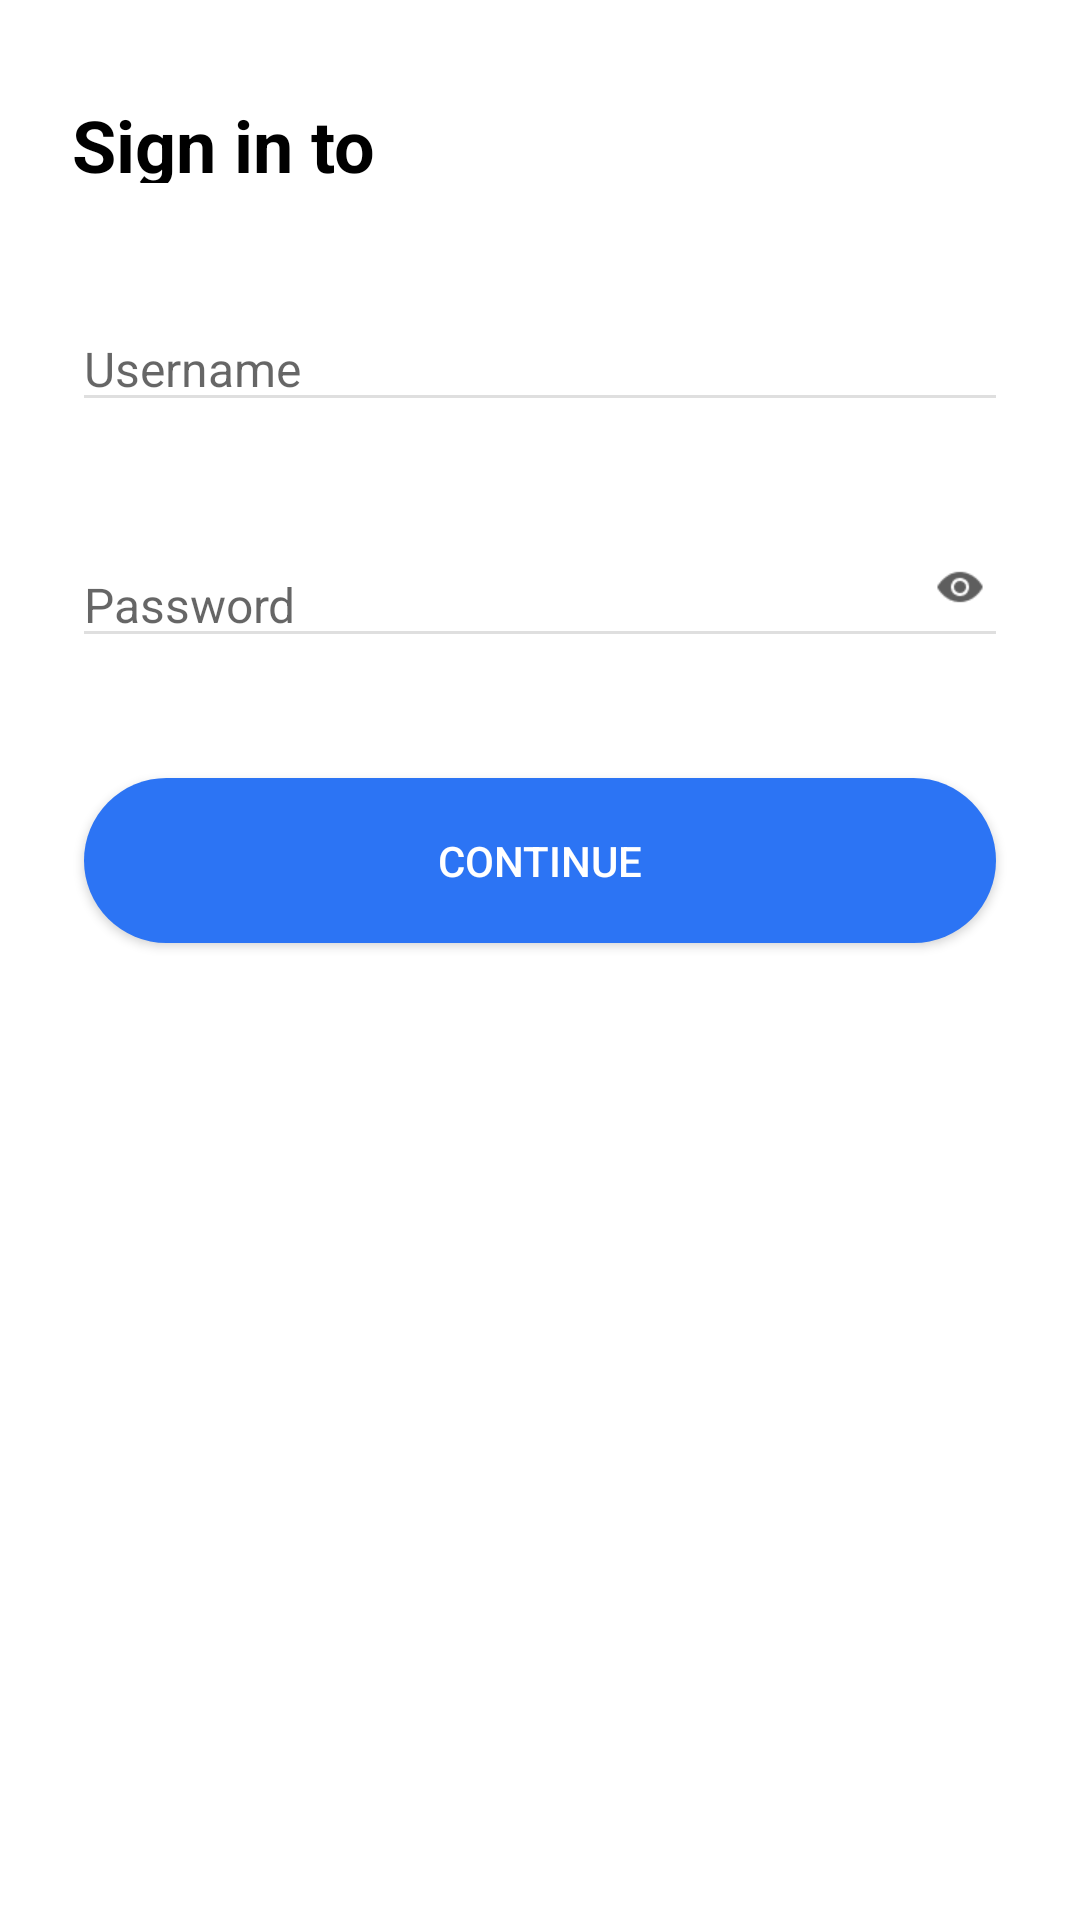

This screen was rendered from an Android layout file. Write that file and the resources it references.
<!-- AndroidManifest.xml: application theme Theme.Meditation -->
<!-- res/layout/fragment_login.xml -->
<?xml version="1.0" encoding="utf-8"?>
<androidx.constraintlayout.widget.ConstraintLayout xmlns:android="http://schemas.android.com/apk/res/android"
    xmlns:app="http://schemas.android.com/apk/res-auto"
    xmlns:tools="http://schemas.android.com/tools"
    android:layout_width="match_parent"
    android:layout_height="match_parent"
    tools:context=".view.LoginFragment">

    <TextView
        android:id="@+id/topic_media"
        android:layout_width="0dp"
        android:layout_height="29dp"
        android:layout_marginStart="24dp"
        android:layout_marginTop="32dp"
        android:layout_marginEnd="136dp"
        android:text="@string/meditopia"
        android:textColor="#000000"
        android:textSize="24sp"
        android:textStyle="bold"
        app:layout_constraintEnd_toEndOf="parent"
        app:layout_constraintStart_toStartOf="parent"
        app:layout_constraintTop_toTopOf="parent" />

    <EditText
        android:id="@+id/username_in"
        android:layout_width="0dp"
        android:layout_height="wrap_content"
        android:layout_marginStart="24dp"
        android:layout_marginTop="41dp"
        android:layout_marginEnd="24dp"
        android:backgroundTint="#66AFAFAF"
        android:ems="10"
        android:hint="Username"
        android:inputType="textPersonName"
        android:textColor="#000000"
        android:textSize="16sp"
        app:layout_constraintEnd_toEndOf="parent"
        app:layout_constraintStart_toStartOf="parent"
        app:layout_constraintTop_toBottomOf="@id/topic_media" />

    <EditText
        android:id="@+id/password_in"
        android:layout_width="0dp"
        android:layout_height="wrap_content"
        android:layout_marginTop="40dp"
        android:backgroundTint="#66AFAFAF"
        android:ems="10"
        android:hint="Password"
        android:inputType="textPassword"
        android:textSize="16sp"
        app:layout_constraintEnd_toEndOf="@id/username_in"
        app:layout_constraintStart_toStartOf="@id/username_in"
        app:layout_constraintTop_toBottomOf="@id/username_in" />
    

    <ImageButton
        android:id="@+id/btnShowPwd"
        android:layout_width="24dp"
        android:layout_height="24dp"
        android:layout_marginTop="7dp"
        android:layout_marginEnd="4dp"
        android:layout_marginBottom="16dp"
        android:background="#00FFFFFF"
        android:elevation="15dp"
        android:scaleType="fitCenter"
        android:src="@drawable/eye_img"
        app:layout_constraintBottom_toBottomOf="@+id/password_in"
        app:layout_constraintEnd_toEndOf="@+id/password_in"
        app:layout_constraintHorizontal_bias="1.0"
        app:layout_constraintStart_toStartOf="@+id/password_in"
        app:layout_constraintTop_toTopOf="@+id/password_in" />

    <androidx.appcompat.widget.AppCompatButton
        android:id="@+id/btnContinue"
        android:layout_width="0dp"
        android:layout_height="55dp"
        android:layout_marginStart="28dp"
        android:layout_marginTop="40dp"
        android:layout_marginEnd="28dp"
        android:background="@drawable/button_background"
        android:text="CONTINUE"
        android:textColor="#FFFFFF"
        android:textSize="14sp"
        app:layout_constraintEnd_toEndOf="parent"
        app:layout_constraintStart_toStartOf="parent"
        app:layout_constraintTop_toBottomOf="@+id/password_in" />
</androidx.constraintlayout.widget.ConstraintLayout>
<!-- resources referenced by this layout -->
<resources>
  <!-- drawable button_background (drawable) -->
  <?xml version="1.0" encoding="utf-8"?>
  <shape xmlns:android="http://schemas.android.com/apk/res/android">
  
      <corners android:radius="36.21dp"/>
      <solid android:color="@color/button_blue"/>
  
  </shape>
  <!-- drawable eye_img: png bitmap (drawable, 517 bytes) -->
  <string name="meditopia">Sign in to Meditopia</string>
  <style name="Theme.Meditation" parent="Theme.MaterialComponents.DayNight.NoActionBar">
          
          <item name="colorPrimary">@color/purple_500</item>
          <item name="colorPrimaryVariant">@color/status_bar</item>
          <item name="colorOnPrimary">@color/white</item>
          <item name="colorPrimaryDark">@color/status_bar</item>
          
          <item name="colorSecondary">@color/teal_200</item>
          <item name="colorSecondaryVariant">@color/teal_700</item>
          <item name="colorOnSecondary">@color/black</item>
          
          <item name="android:statusBarColor" tools:targetApi="l">?attr/colorPrimaryVariant</item>
          
      </style>
  <color name="button_blue">#2C74F4</color>
  <color name="purple_500">#FF6200EE</color>
  <color name="status_bar">#1E1E1F</color>
  <color name="white">#FFFFFFFF</color>
  <color name="teal_200">#FF03DAC5</color>
  <color name="teal_700">#FF018786</color>
  <color name="black">#FF000000</color>
</resources>
